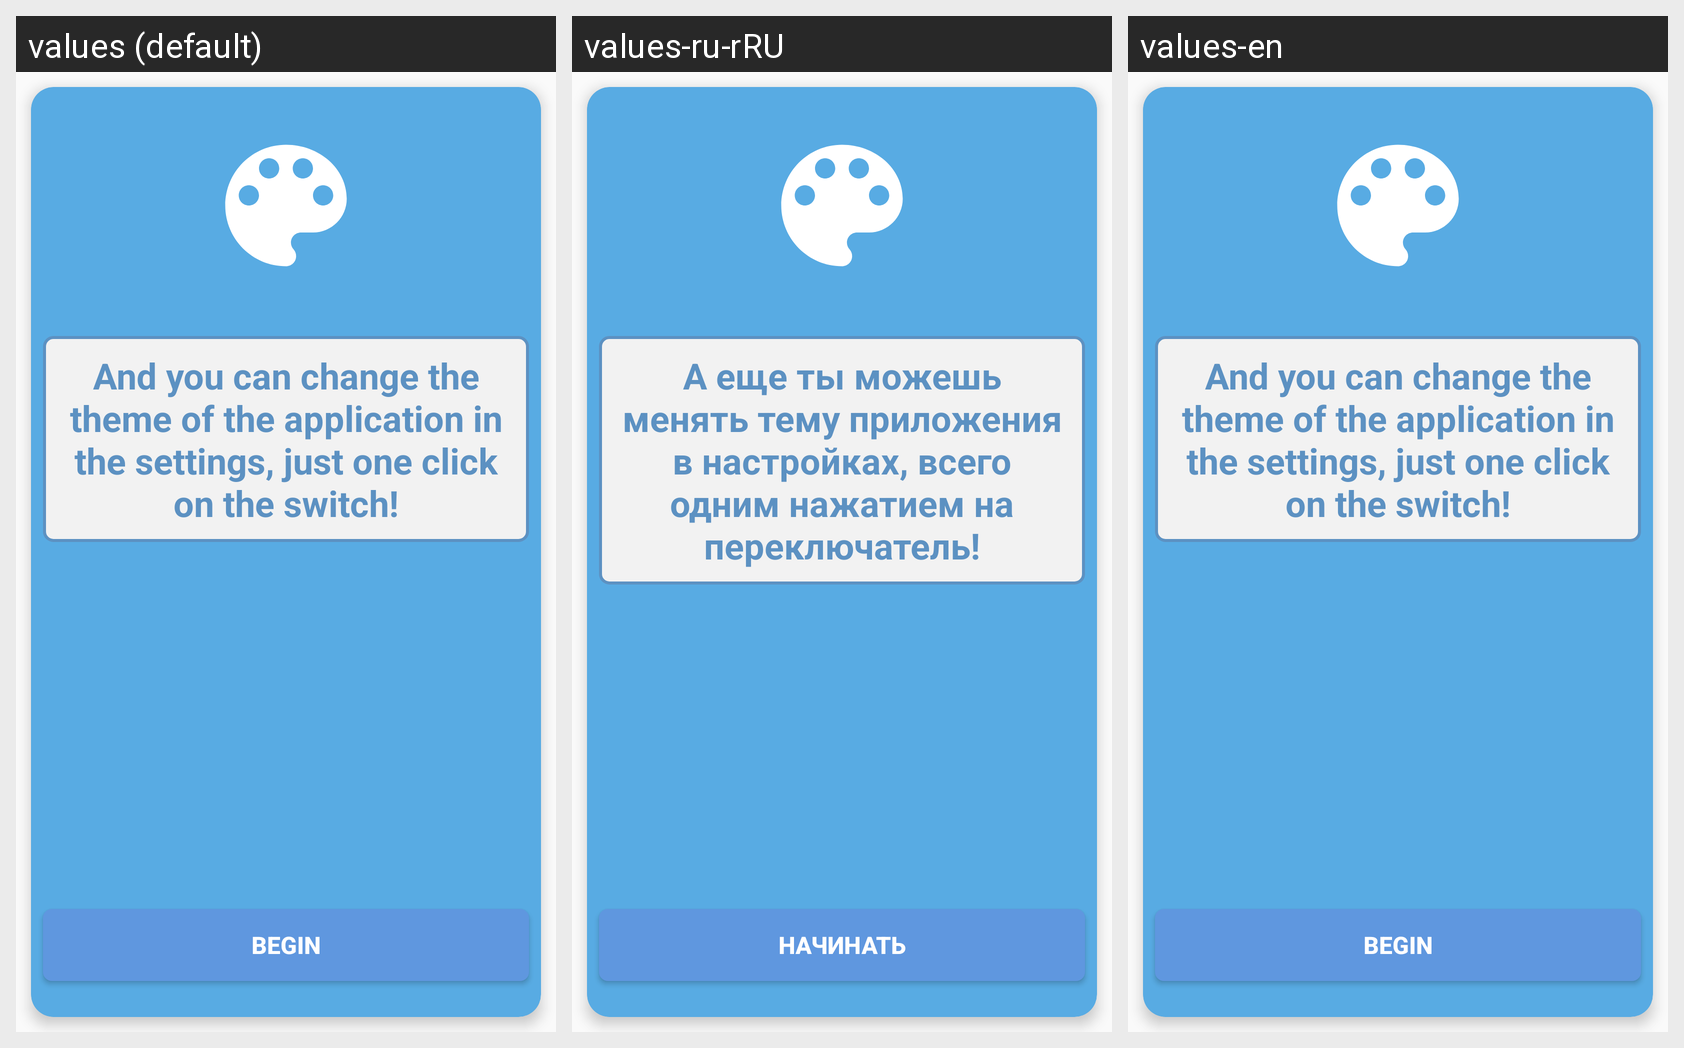

Here is an Android app screen in its default locale and in the app's own translations. Write out the translated-string differences for the strings that appear on this screen.
Android screen res/layout/fr_tutorial5.xml rendered under 3 locales, left to right: values (default), values-ru-rRU, values-en. Device: Nexus 5 (rendered at 1080×1920; each locale shown at half size, 540×960, under a caption strip naming it); theme AppTheme.
Strings drawn on this screen, with the default value and each locale's value (text and hints the layout hard-codes, and strings that could not be matched under every locale, appear in the picture but are not listed):

Tutorial5
  values: And you can change the theme of the application in the settings, just one click on the switch!
  values-ru-rRU: А еще ты можешь менять тему приложения в настройках, всего одним нажатием на переключатель!
  values-en: And you can change the theme of the application in the settings, just one click on the switch!

start
  values: Begin
  values-ru-rRU: Начинать
  values-en: Begin
